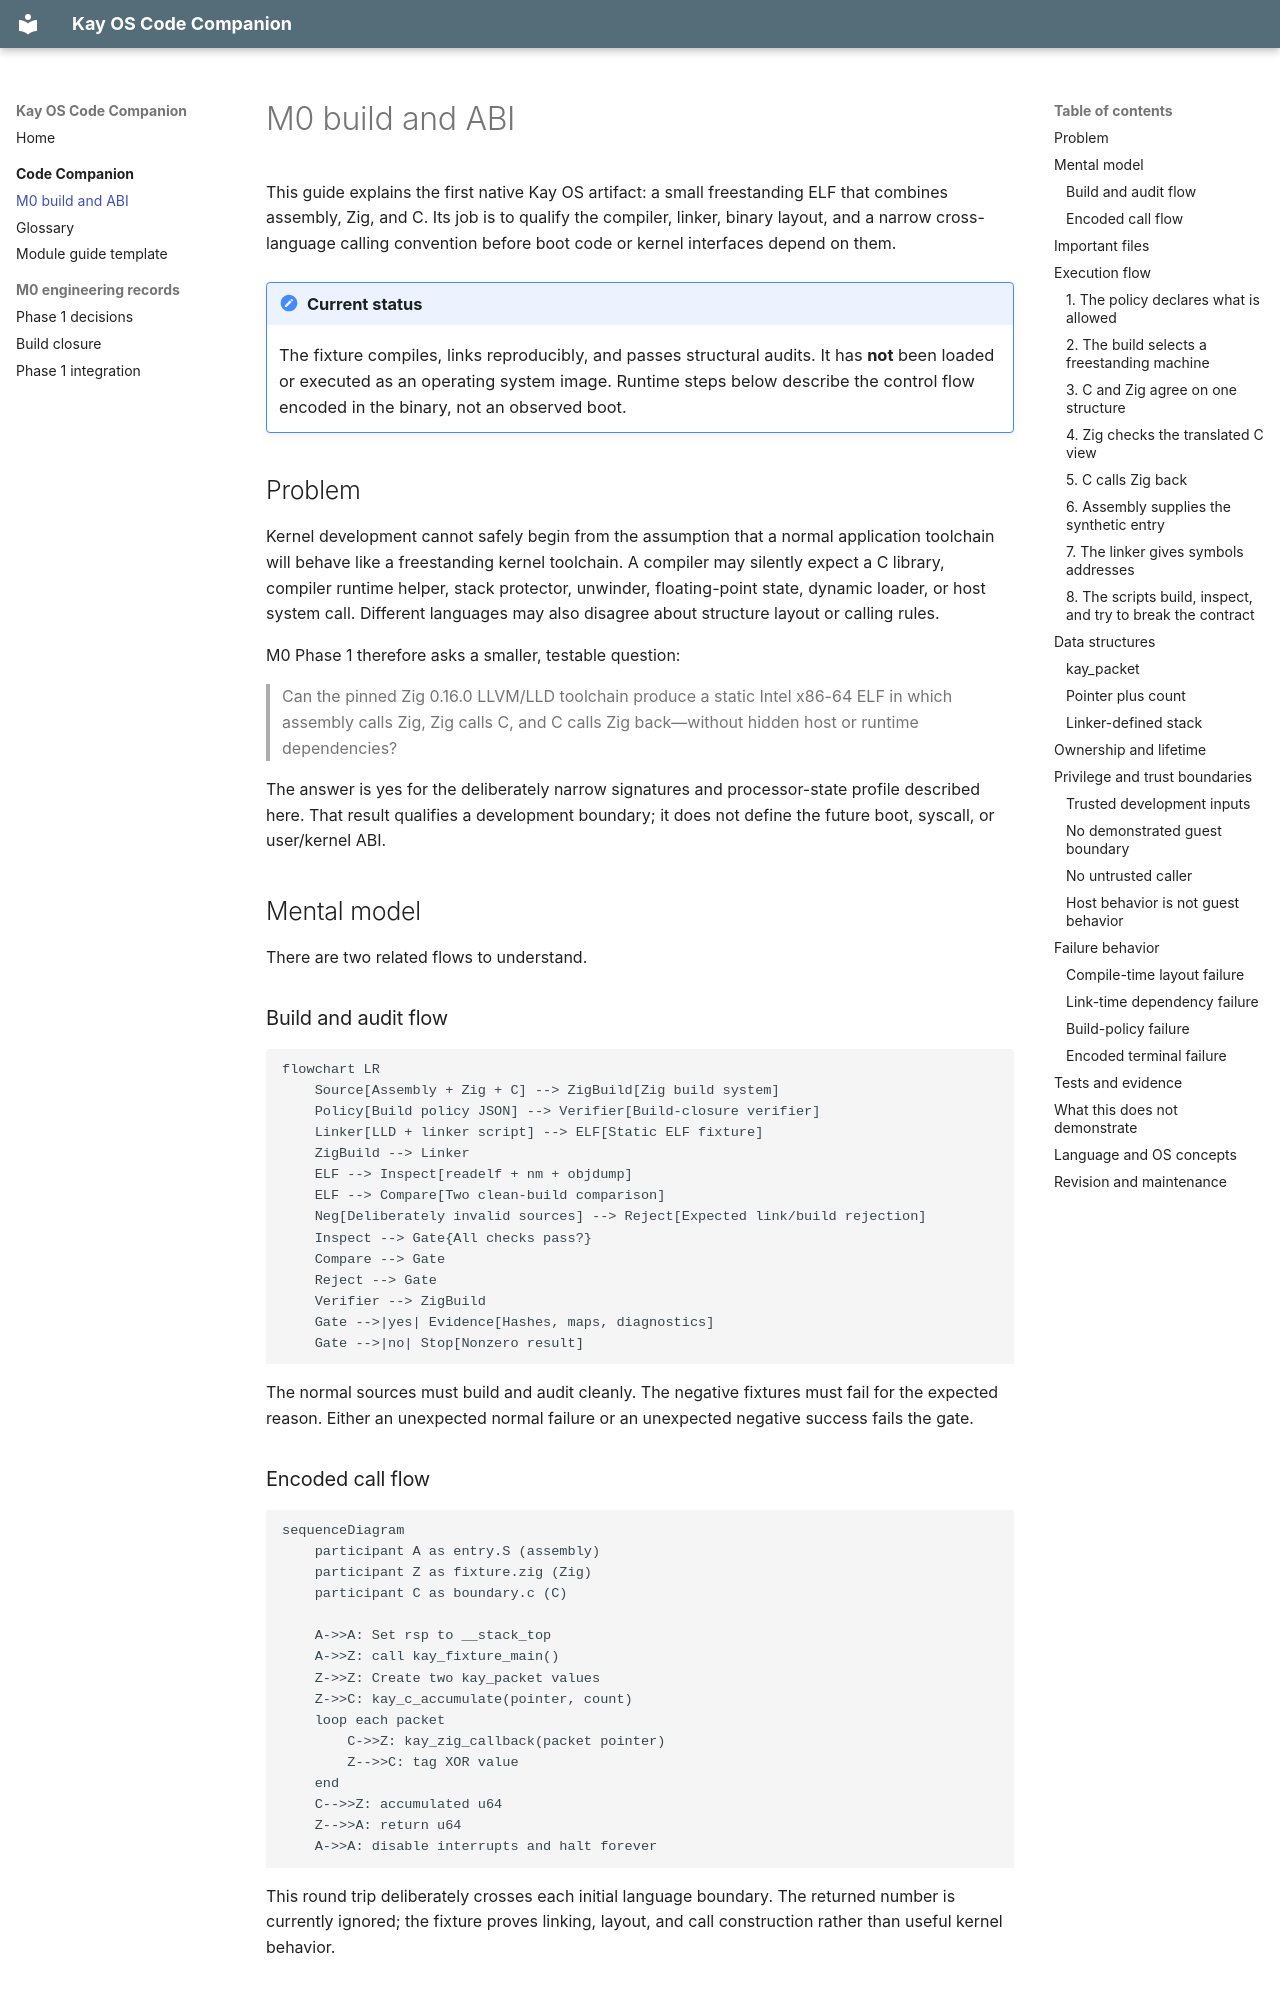

repository: pcharbon70/kay-os · page: code-guide/m0-build-and-abi/index.html · generator: mkdocs

---
title: M0 build and ABI
description: A guided tour of the first freestanding Zig, C, and assembly fixture
---

# M0 build and ABI

This guide explains the first native Kay OS artifact: a small freestanding ELF
that combines assembly, Zig, and C. Its job is to qualify the compiler, linker,
binary layout, and a narrow cross-language calling convention before boot code
or kernel interfaces depend on them.

!!! important "Current status"

    The fixture compiles, links reproducibly, and passes structural audits. It
    has **not** been loaded or executed as an operating system image. Runtime
    steps below describe the control flow encoded in the binary, not an
    observed boot.

## Problem

Kernel development cannot safely begin from the assumption that a normal
application toolchain will behave like a freestanding kernel toolchain. A
compiler may silently expect a C library, compiler runtime helper, stack
protector, unwinder, floating-point state, dynamic loader, or host system call.
Different languages may also disagree about structure layout or calling rules.

M0 Phase 1 therefore asks a smaller, testable question:

> Can the pinned Zig 0.16.0 LLVM/LLD toolchain produce a static Intel x86-64
> ELF in which assembly calls Zig, Zig calls C, and C calls Zig back—without
> hidden host or runtime dependencies?

The answer is yes for the deliberately narrow signatures and processor-state
profile described here. That result qualifies a development boundary; it does
not define the future boot, syscall, or user/kernel ABI.

## Mental model

There are two related flows to understand.

### Build and audit flow

```mermaid
flowchart LR
    Source[Assembly + Zig + C] --> ZigBuild[Zig build system]
    Policy[Build policy JSON] --> Verifier[Build-closure verifier]
    Linker[LLD + linker script] --> ELF[Static ELF fixture]
    ZigBuild --> Linker
    ELF --> Inspect[readelf + nm + objdump]
    ELF --> Compare[Two clean-build comparison]
    Neg[Deliberately invalid sources] --> Reject[Expected link/build rejection]
    Inspect --> Gate{All checks pass?}
    Compare --> Gate
    Reject --> Gate
    Verifier --> ZigBuild
    Gate -->|yes| Evidence[Hashes, maps, diagnostics]
    Gate -->|no| Stop[Nonzero result]
```

The normal sources must build and audit cleanly. The negative fixtures must
fail for the expected reason. Either an unexpected normal failure or an
unexpected negative success fails the gate.
